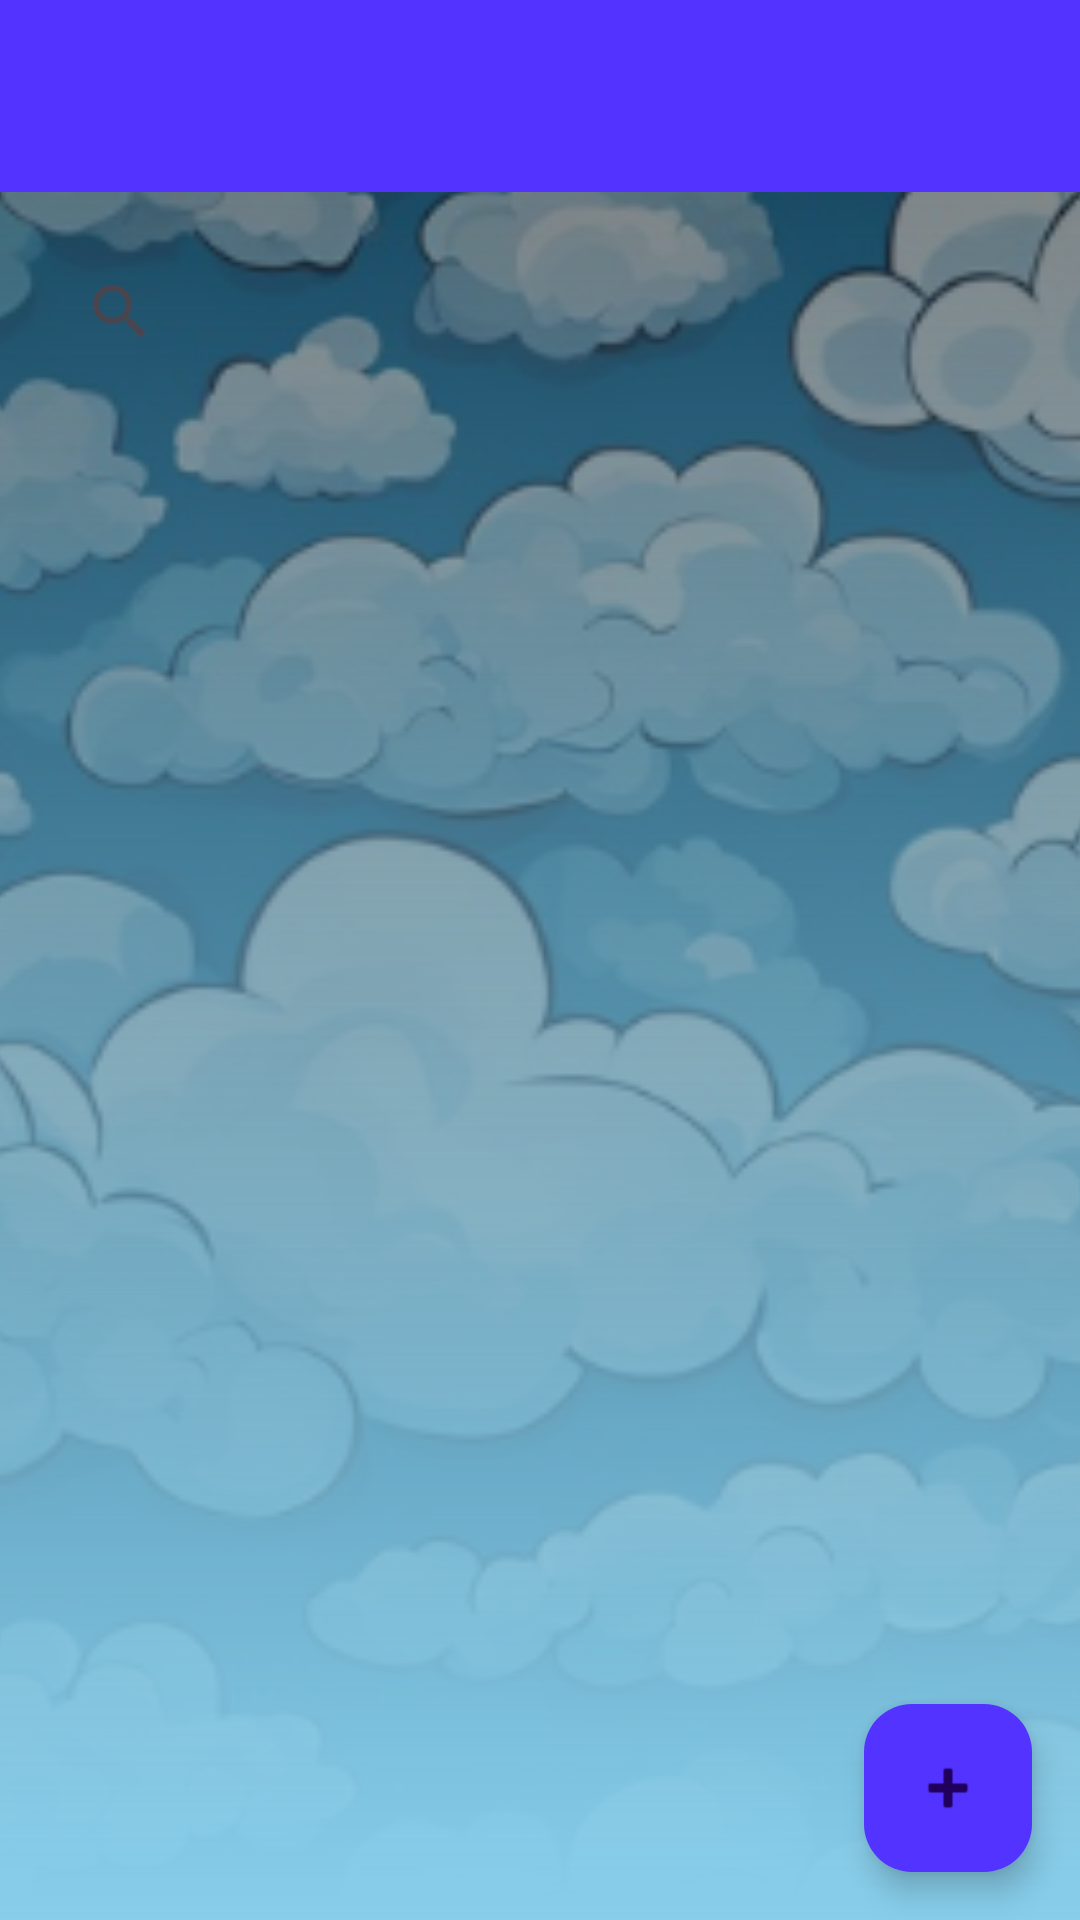

Reconstruct the res/layout file that produces this screen, plus the resources it refers to.
<!-- AndroidManifest.xml: application theme Theme.Conectamobile -->
<!-- res/layout/activity_main.xml -->
<androidx.constraintlayout.widget.ConstraintLayout xmlns:android="http://schemas.android.com/apk/res/android"
    xmlns:app="http://schemas.android.com/apk/res-auto"
    xmlns:tools="http://schemas.android.com/tools"
    android:id="@+id/main"
    android:layout_width="match_parent"
    android:layout_height="match_parent"
    tools:context=".MainActivity">
    
    <ImageView
        android:layout_width="match_parent"
        android:layout_height="match_parent"
        android:scaleType="centerCrop"
        android:src="@drawable/background_gradient" />

    <androidx.appcompat.widget.Toolbar
        android:id="@+id/toolbar"
        android:layout_width="0dp"
        android:layout_height="wrap_content"
        android:background="@color/fondo"
        app:layout_constraintTop_toTopOf="parent"
        app:layout_constraintStart_toStartOf="parent"
        app:layout_constraintEnd_toEndOf="parent"
        app:popupTheme="@style/ThemeOverlay.AppCompat.Light">

    </androidx.appcompat.widget.Toolbar>

    <androidx.appcompat.widget.SearchView
        android:id="@+id/search_view_contacto"
        android:layout_width="0dp"
        android:layout_height="wrap_content"
        android:layout_margin="16dp"
        app:layout_constraintTop_toBottomOf="@id/toolbar"
        app:layout_constraintStart_toStartOf="parent"
        app:layout_constraintEnd_toEndOf="parent" />

    <androidx.recyclerview.widget.RecyclerView
        android:id="@+id/recycler_view_contactos"
        android:layout_width="0dp"
        android:layout_height="0dp"
        android:layout_margin="16dp"
        android:scrollbars="vertical"
        app:layout_constraintTop_toBottomOf="@id/search_view_contacto"
        app:layout_constraintBottom_toBottomOf="parent"
        app:layout_constraintStart_toStartOf="parent"
        app:layout_constraintEnd_toEndOf="parent"
        tools:listitem="@layout/item_contact" />

    
    <com.google.android.material.floatingactionbutton.FloatingActionButton
        android:id="@+id/agregarContacto"
        android:layout_width="wrap_content"
        android:layout_height="wrap_content"
        android:backgroundTint="@color/fondo"
        android:layout_marginEnd="16dp"
        android:layout_marginBottom="16dp"
        app:layout_constraintBottom_toBottomOf="parent"
        app:layout_constraintEnd_toEndOf="parent"
        app:srcCompat="@android:drawable/ic_input_add" />

</androidx.constraintlayout.widget.ConstraintLayout>
<!-- res/layout/item_contact.xml (included above) -->
<androidx.cardview.widget.CardView xmlns:android="http://schemas.android.com/apk/res/android"
    xmlns:app="http://schemas.android.com/apk/res-auto"
    android:id="@+id/card_view"
    android:layout_width="match_parent"
    android:layout_height="wrap_content"
    android:layout_margin="12dp"
    app:cardElevation="4dp"
    app:cardCornerRadius="8dp">

    <LinearLayout
        android:layout_width="match_parent"
        android:layout_height="wrap_content"
        android:orientation="vertical"
        android:padding="16dp">

        <TextView
            android:id="@+id/textViewName"
            android:layout_width="wrap_content"
            android:layout_height="wrap_content"
            android:text="Nombre"
            android:textStyle="bold" />

        <TextView
            android:id="@+id/textViewEmail"
            android:layout_width="wrap_content"
            android:layout_height="wrap_content"
            android:text="Correo" />

    </LinearLayout>

</androidx.cardview.widget.CardView>
<!-- resources referenced by this layout -->
<resources>
  <color name="fondo">#5233ff</color>
  <!-- drawable background_gradient (drawable) -->
  <?xml version="1.0" encoding="utf-8"?>
  <layer-list xmlns:android="http://schemas.android.com/apk/res/android">
      <item>
          <bitmap
              android:src="@drawable/img_1"
              android:gravity="center" />
      </item>
  
      <item>
          <shape android:shape="rectangle">
              <gradient
                  android:startColor="#87CEEB"
               android:endColor="#80000000"
               android:angle="90"/>
          </shape>
      </item>
  
  </layer-list>
  <style name="Theme.Conectamobile" parent="Base.Theme.Conectamobile" />
  <!-- drawable img_1: png bitmap (drawable, 362964 bytes) -->
  <style name="Base.Theme.Conectamobile" parent="Theme.Material3.DayNight.NoActionBar">
          
          
      </style>
</resources>
